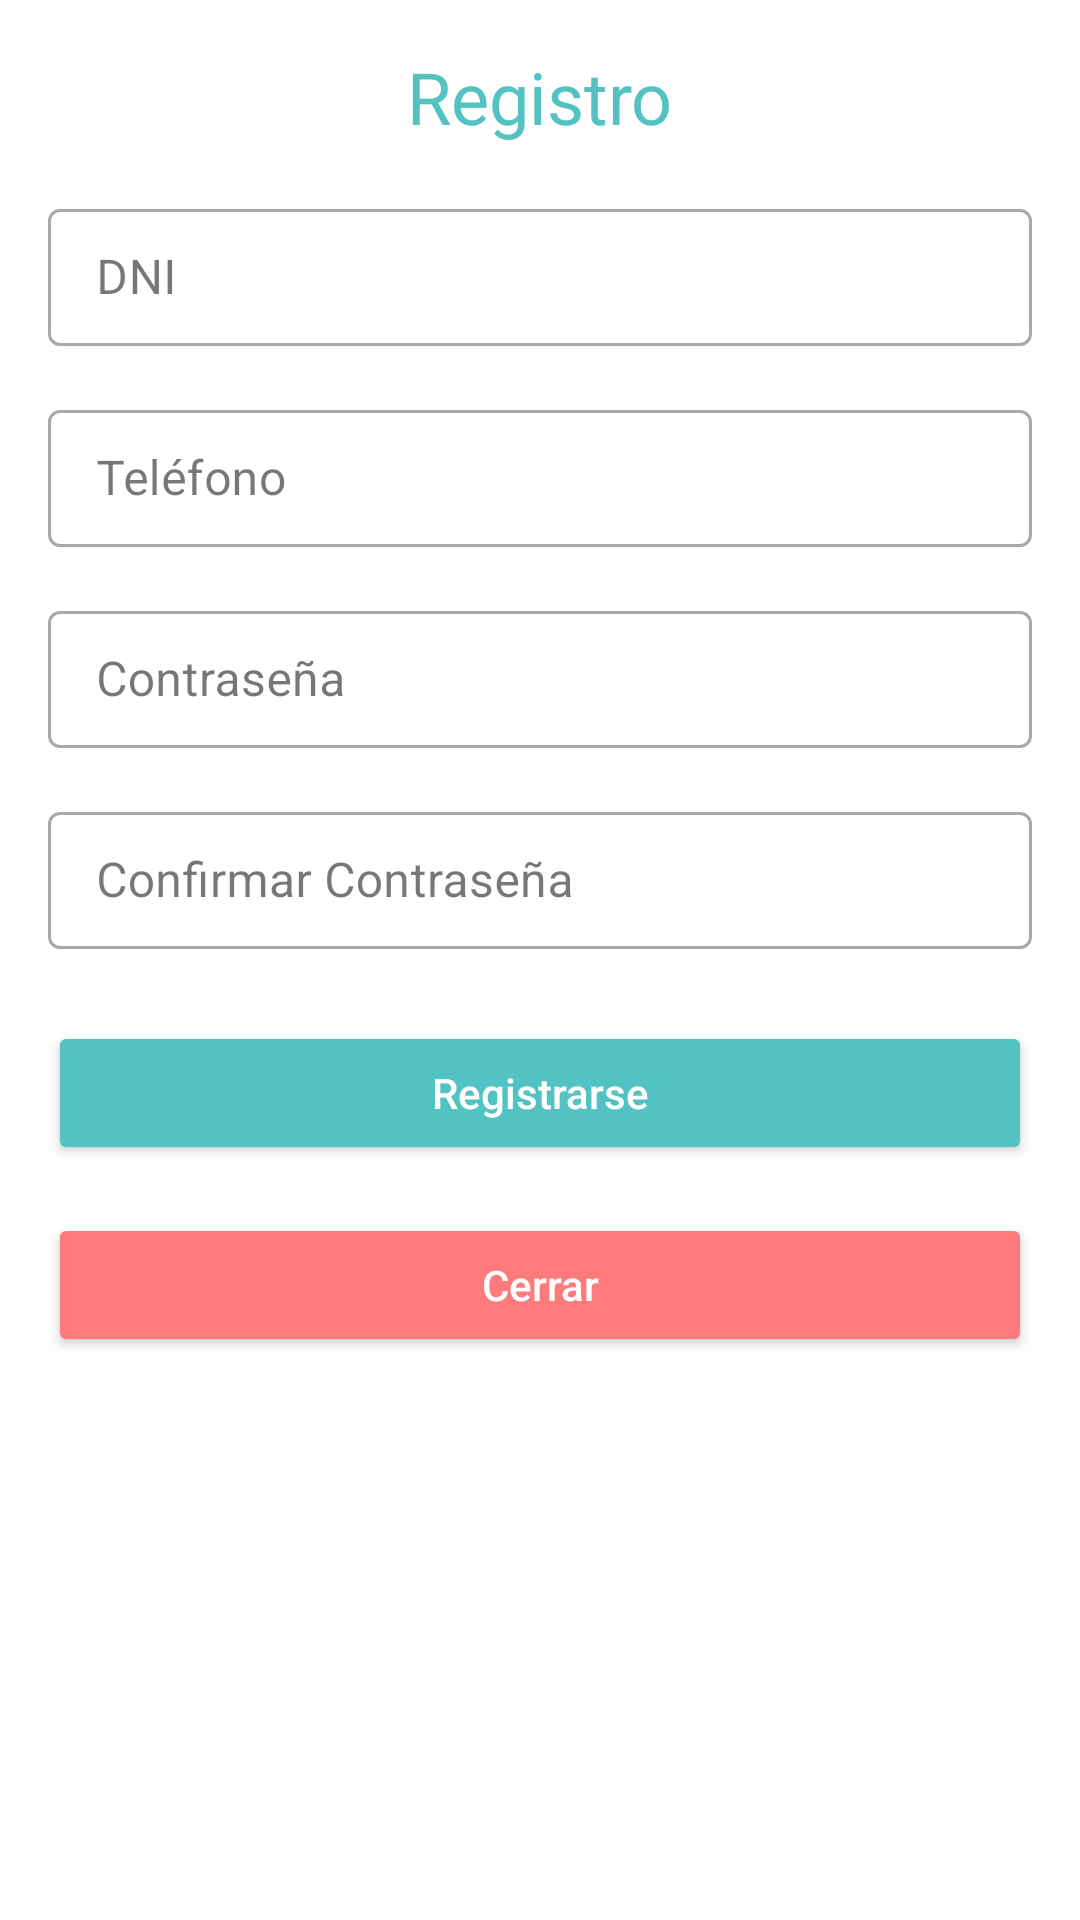

Write the Android layout XML for this screen, with the resource values it uses.
<!-- AndroidManifest.xml: application theme Theme.HappyPets -->
<!-- res/layout/activity_main.xml -->
<?xml version="1.0" encoding="utf-8"?>
<ScrollView xmlns:android="http://schemas.android.com/apk/res/android"
    xmlns:app="http://schemas.android.com/apk/res-auto"
    xmlns:tools="http://schemas.android.com/tools"
    android:layout_width="match_parent"
    android:layout_height="match_parent"
    android:padding="16dp"
    android:background="@color/white">

    <androidx.constraintlayout.widget.ConstraintLayout
        android:layout_width="match_parent"
        android:layout_height="wrap_content">

        
        <TextView
            android:id="@+id/tvRegisterTitle"
            android:layout_width="wrap_content"
            android:layout_height="wrap_content"
            android:text="Registro"
            android:textAppearance="?attr/textAppearanceHeadline5"
            android:textColor="@color/primary_color"
            app:layout_constraintTop_toTopOf="parent"
            app:layout_constraintStart_toStartOf="parent"
            app:layout_constraintEnd_toEndOf="parent"
            android:layout_marginBottom="16dp"/>

        
        <com.google.android.material.textfield.TextInputLayout
            android:id="@+id/tilDni"
            style="@style/Widget.MaterialComponents.TextInputLayout.OutlinedBox"
            android:layout_width="0dp"
            android:layout_height="wrap_content"
            android:layout_marginTop="16dp"
            android:hint="DNI"
            app:layout_constraintStart_toStartOf="parent"
            app:layout_constraintEnd_toEndOf="parent"
            app:layout_constraintTop_toBottomOf="@id/tvRegisterTitle">

            <com.google.android.material.textfield.TextInputEditText
                android:id="@+id/etDni"
                android:layout_width="match_parent"
                android:layout_height="wrap_content"
                android:inputType="number"
                android:padding="12dp"
                android:textColorHint="@color/hint_text_color"
                android:textColor="@color/text_color"/>
        </com.google.android.material.textfield.TextInputLayout>

        
        <com.google.android.material.textfield.TextInputLayout
            android:id="@+id/tilTelefono"
            style="@style/Widget.MaterialComponents.TextInputLayout.OutlinedBox"
            android:layout_width="0dp"
            android:layout_height="wrap_content"
            android:layout_marginTop="16dp"
            android:hint="Teléfono"
            app:layout_constraintStart_toStartOf="parent"
            app:layout_constraintEnd_toEndOf="parent"
            app:layout_constraintTop_toBottomOf="@id/tilDni">

            <com.google.android.material.textfield.TextInputEditText
                android:id="@+id/etTelefono"
                android:layout_width="match_parent"
                android:layout_height="wrap_content"
                android:inputType="phone"
                android:padding="12dp"
                android:textColorHint="@color/hint_text_color"
                android:textColor="@color/text_color"/>
        </com.google.android.material.textfield.TextInputLayout>

        
        <com.google.android.material.textfield.TextInputLayout
            android:id="@+id/tilPassword"
            style="@style/Widget.MaterialComponents.TextInputLayout.OutlinedBox"
            android:layout_width="0dp"
            android:layout_height="wrap_content"
            android:layout_marginTop="16dp"
            android:hint="Contraseña"
            app:layout_constraintStart_toStartOf="parent"
            app:layout_constraintEnd_toEndOf="parent"
            app:layout_constraintTop_toBottomOf="@id/tilTelefono">

            <com.google.android.material.textfield.TextInputEditText
                android:id="@+id/etPassword"
                android:layout_width="match_parent"
                android:layout_height="wrap_content"
                android:inputType="textPassword"
                android:padding="12dp"
                android:textColorHint="@color/hint_text_color"
                android:textColor="@color/text_color"/>
        </com.google.android.material.textfield.TextInputLayout>

        
        <com.google.android.material.textfield.TextInputLayout
            android:id="@+id/tilConfirmPassword"
            style="@style/Widget.MaterialComponents.TextInputLayout.OutlinedBox"
            android:layout_width="0dp"
            android:layout_height="wrap_content"
            android:layout_marginTop="16dp"
            android:hint="Confirmar Contraseña"
            app:layout_constraintStart_toStartOf="parent"
            app:layout_constraintEnd_toEndOf="parent"
            app:layout_constraintTop_toBottomOf="@id/tilPassword">

            <com.google.android.material.textfield.TextInputEditText
                android:id="@+id/etConfirmPassword"
                android:layout_width="match_parent"
                android:layout_height="wrap_content"
                android:inputType="textPassword"
                android:padding="12dp"
                android:textColorHint="@color/hint_text_color"
                android:textColor="@color/text_color"/>
        </com.google.android.material.textfield.TextInputLayout>

        
        <Button
            android:id="@+id/btnRegister"
            android:layout_width="0dp"
            android:layout_height="wrap_content"
            android:layout_marginTop="24dp"
            android:backgroundTint="@color/primary_color"
            android:elevation="6dp"
            android:text="Registrarse"
            android:textAllCaps="false"
            android:textColor="@android:color/white"
            app:layout_constraintEnd_toEndOf="parent"
            app:layout_constraintStart_toStartOf="parent"
            app:layout_constraintTop_toBottomOf="@id/tilConfirmPassword" />

        
        <TextView
            android:id="@+id/tvErrorMessage"
            android:layout_width="0dp"
            android:layout_height="wrap_content"
            android:padding="16dp"
            android:textColor="@android:color/holo_red_dark"
            android:visibility="gone"
            app:layout_constraintBottom_toTopOf="@+id/btnRegister"
            app:layout_constraintStart_toStartOf="parent"
            app:layout_constraintEnd_toEndOf="parent"
            app:layout_constraintTop_toBottomOf="@id/tilConfirmPassword"
            android:textAlignment="center"/>

        
        <Button
            android:id="@+id/btnClose"
            android:layout_width="0dp"
            android:layout_height="wrap_content"
            android:layout_marginTop="16dp"
            android:backgroundTint="@color/secondary_color"
            android:elevation="6dp"
            android:text="Cerrar"
            android:textAllCaps="false"
            android:textColor="@android:color/white"
            app:layout_constraintEnd_toEndOf="parent"
            app:layout_constraintStart_toStartOf="parent"
            app:layout_constraintTop_toBottomOf="@id/btnRegister" />

        
        <ProgressBar
            android:id="@+id/progressBar"
            android:layout_width="wrap_content"
            android:layout_height="wrap_content"
            android:layout_gravity="center"
            android:visibility="gone"
            app:layout_constraintTop_toBottomOf="@+id/btnClose"
            app:layout_constraintBottom_toBottomOf="parent"
            app:layout_constraintStart_toStartOf="parent"
            app:layout_constraintEnd_toEndOf="parent" />

    </androidx.constraintlayout.widget.ConstraintLayout>
</ScrollView>
<!-- resources referenced by this layout -->
<resources>
  <color name="hint_text_color">#999999</color>
  <color name="primary_color">#53C2C2</color>
  <color name="secondary_color">#FF7B7B</color>
  <color name="text_color">#212121</color>
      //COLOR DE DISEÑO
  <color name="white">#FFFFFFFF</color>
  <style name="Theme.HappyPets" parent="Base.Theme.HappyPets" />
  <style name="Base.Theme.HappyPets" parent="Theme.Material3.Light.NoActionBar">
          
          <item name="colorPrimary">@color/primary_color</item>
          <item name="colorPrimaryDark">@color/colorPrimaryDark</item>
          <item name="colorAccent">@color/colorAccent</item>
      </style>
  <!-- not gathered from this repository: default colours our renderer supplied (Android Studio template values) -->
  <color name="colorPrimaryDark">#FF3700B3</color>
  <color name="colorAccent">#FF03DAC5</color>
</resources>
